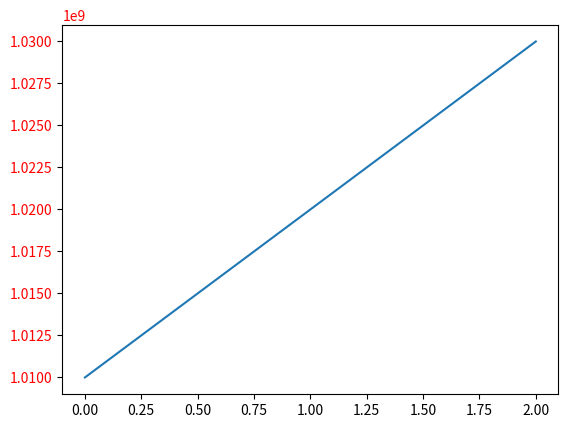

Source code (Python):
import matplotlib.pyplot as plt
import numpy as np
from io import StringIO
from contextlib import redirect_stdout

def print_stacktrace(e: Exception):
    import traceback
    import sys
    tb = traceback.extract_tb(e.__traceback__)
    print("Traceback (most recent call last):", file=sys.stderr)
    for frame in tb:
        line_number = frame.lineno
        code_context = frame.line.strip() if frame.line else "Unknown"
        print(f'  File "{frame.filename}"', file=sys.stderr)
        print(f"    {line_number}: {code_context}", file=sys.stderr)
    print(f"{e.__class__.__name__}: {e}", file=sys.stderr)

def reproduce_issue():
    try:
        f = StringIO()
        with redirect_stdout(f):
            plt.rcParams.update({'ytick.labelcolor': 'red'})
            fig = plt.figure()
            ax = fig.add_subplot(1, 1, 1)
            ax.plot([1.01e9, 1.02e9, 1.03e9])
        output = f.getvalue().strip()
        if not output.startswith("Plotting"):
            raise AssertionError("Issue not reproduced")
    except Exception as e:
        print_stacktrace(e)
        exit(1)

if __name__ == "__main__":
    reproduce_issue()
